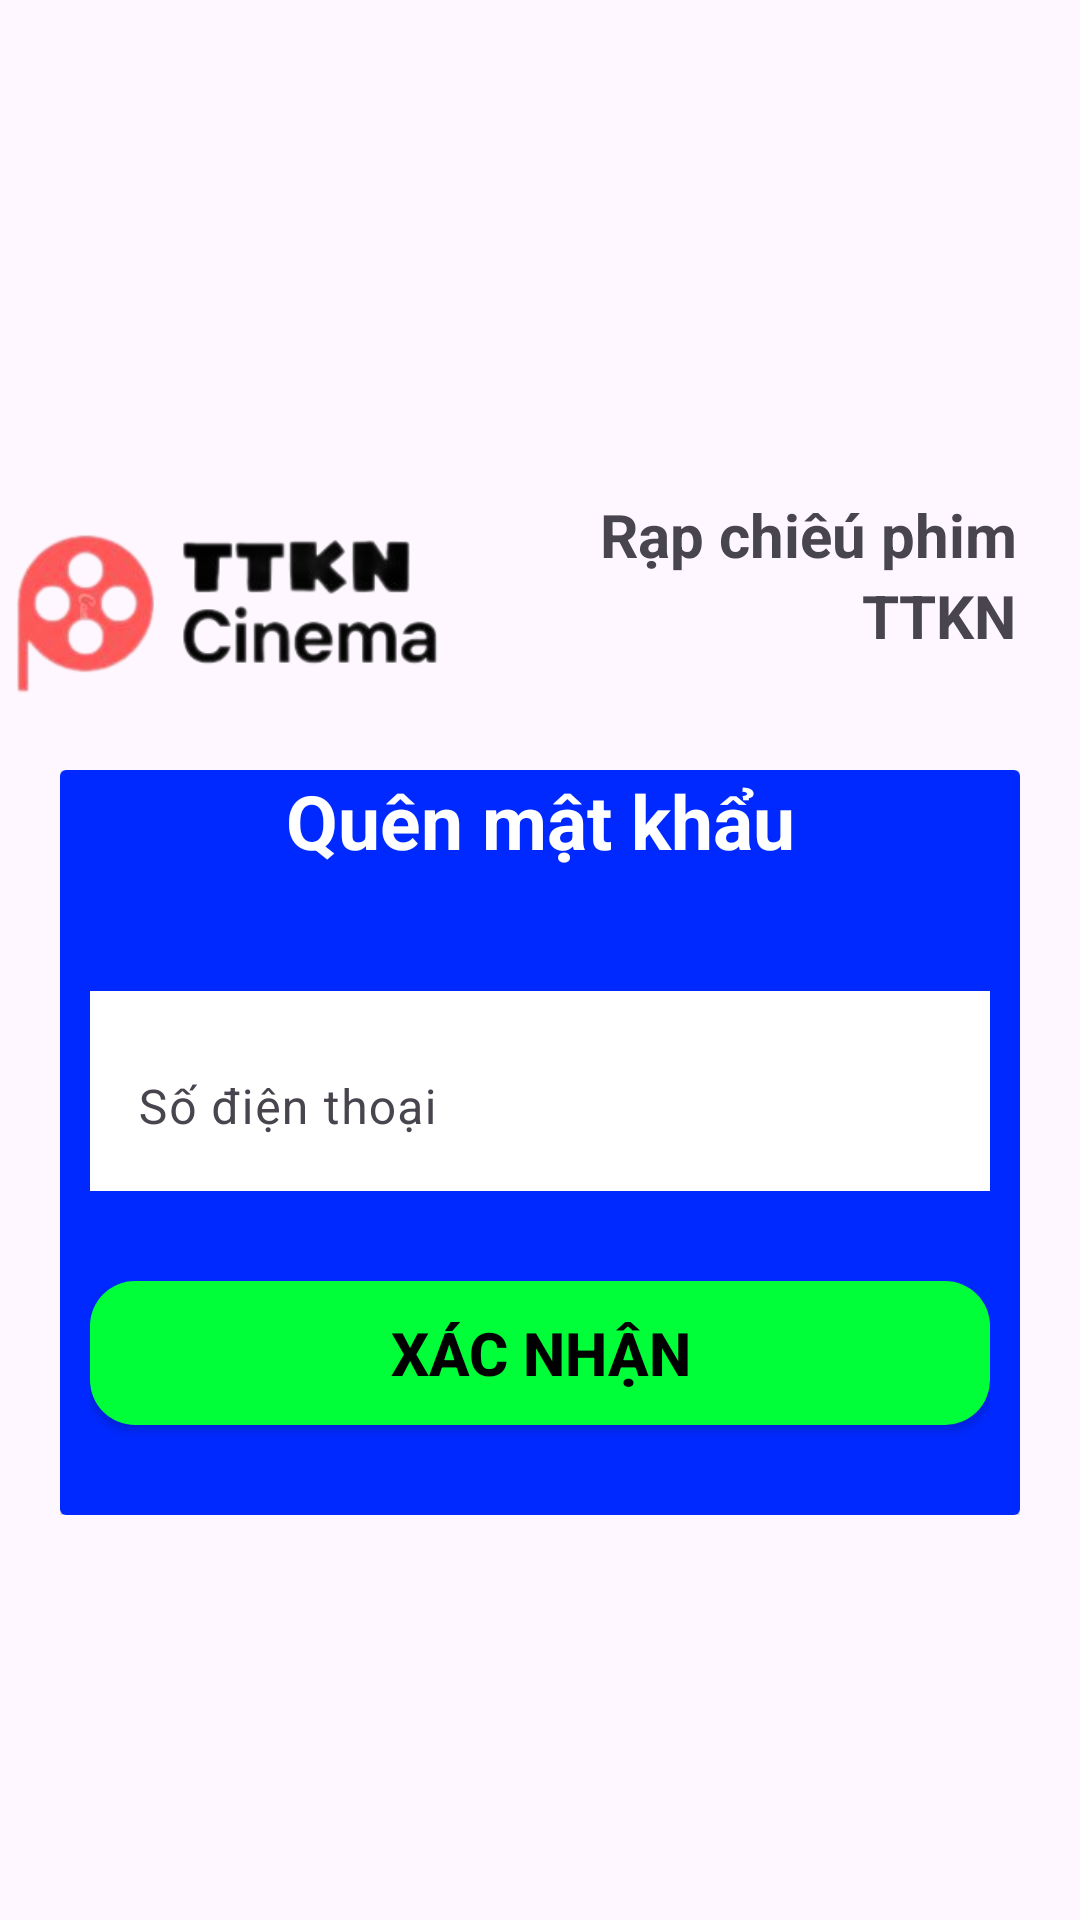

Produce the Android XML layout that renders to this screen, including the resource entries it uses.
<!-- AndroidManifest.xml: application theme Theme.TTKNCinema -->
<!-- res/layout/activity_forgotpass.xml -->
<?xml version="1.0" encoding="utf-8"?>
<LinearLayout xmlns:android="http://schemas.android.com/apk/res/android"
    xmlns:app="http://schemas.android.com/apk/res-auto"
    xmlns:tools="http://schemas.android.com/tools"
    android:layout_width="match_parent"
    android:layout_height="match_parent"
    android:layout_gravity="center"
    android:orientation="vertical"
    tools:context=".activity.activity.Forgotpass_Activity">

    <androidx.appcompat.widget.Toolbar
        android:id="@+id/toolbarforgot"
        android:layout_width="match_parent"
        android:layout_height="50dp"
        android:background="@drawable/transparent_toolbar" />

    <LinearLayout
        android:layout_width="match_parent"
        android:layout_height="match_parent"
        android:gravity="center"
        android:orientation="vertical">

        <LinearLayout
            android:layout_width="match_parent"
            android:layout_height="72dp"
            android:orientation="horizontal"
            tools:ignore="MissingConstraints">

            <ImageView
                android:layout_width="150dp"
                android:layout_height="80dp"
                android:src="@drawable/logocroped" />

            <RelativeLayout
                android:layout_width="wrap_content"
                android:layout_height="wrap_content"
                android:layout_marginStart="50dp"
                android:orientation="vertical">

                <TextView
                    android:id="@+id/rapchieu"
                    android:layout_width="wrap_content"
                    android:layout_height="wrap_content"
                    android:text="Rạp chiêú phim"
                    android:textAlignment="center"
                    android:textSize="20sp"
                    android:textStyle="bold" />

                <TextView
                    android:layout_width="wrap_content"
                    android:layout_height="wrap_content"
                    android:layout_below="@id/rapchieu"
                    android:layout_alignEnd="@+id/rapchieu"
                    android:text="TTKN"
                    android:textAlignment="center"
                    android:textSize="20sp"
                    android:textStyle="bold" />
            </RelativeLayout>
        </LinearLayout>

        <LinearLayout
            android:layout_width="match_parent"
            android:layout_height="wrap_content"
            android:padding="20dp">

            <androidx.cardview.widget.CardView
                android:layout_width="match_parent"
                android:layout_height="match_parent"
                android:gravity="center">

                <LinearLayout
                    android:layout_width="match_parent"
                    android:layout_height="match_parent"
                    android:background="#0029FF"
                    android:orientation="vertical">

                    <TextView
                        android:layout_width="match_parent"
                        android:layout_height="wrap_content"
                        android:layout_marginBottom="20dp"
                        android:text="Quên mật khẩu"
                        android:textAlignment="center"
                        android:textColor="@color/white"
                        android:textSize="25sp"
                        android:textStyle="bold" />

                    <RelativeLayout
                        android:layout_width="match_parent"
                        android:layout_height="wrap_content"
                        android:padding="10dp">

                        <com.google.android.material.textfield.TextInputLayout
                            android:id="@+id/sdt"
                            android:layout_width="match_parent"
                            android:layout_height="wrap_content"
                            android:layout_marginTop="10dp"
                            app:boxBackgroundMode="none"
                            android:background="@color/white">

                            <com.google.android.material.textfield.TextInputEditText
                                android:id="@+id/edtsdtforgotpass"
                                android:layout_width="match_parent"
                                android:layout_height="wrap_content"
                                android:hint="Số điện thoại" />
                        </com.google.android.material.textfield.TextInputLayout>

                        <Button
                            android:id="@+id/btnforgot"
                            android:layout_width="match_parent"
                            android:layout_height="wrap_content"
                            android:layout_below="@id/sdt"
                            android:layout_marginTop="30dp"
                            android:layout_marginBottom="20dp"
                            android:background="@drawable/buttondv"
                            android:text="Xác nhận"
                            android:textColor="@color/black"
                            android:textSize="20sp"
                            android:textStyle="bold"
                            app:backgroundTint="@null" />

                    </RelativeLayout>
                </LinearLayout>
            </androidx.cardview.widget.CardView>
        </LinearLayout>
    </LinearLayout>
</LinearLayout>
<!-- resources referenced by this layout -->
<resources>
  <color name="black">#FF000000</color>
  <color name="white">#FFFFFFFF</color>
  <!-- drawable buttondv (drawable) -->
  <?xml version="1.0" encoding="utf-8"?>
  <shape xmlns:android="http://schemas.android.com/apk/res/android">
  <corners android:radius="15dp" />
      <solid android:color="#00FF38"/>
  </shape>
  <!-- drawable logocroped: png bitmap (drawable, 39346 bytes) -->
  <style name="Theme.TTKNCinema" parent="Base.Theme.TTKNCinema" />
  <style name="Base.Theme.TTKNCinema" parent="Theme.Material3.DayNight.NoActionBar">
          
          
      </style>
</resources>
